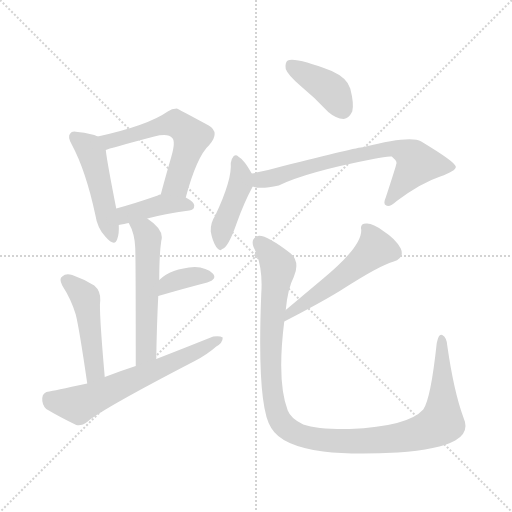
t = 0.00 s
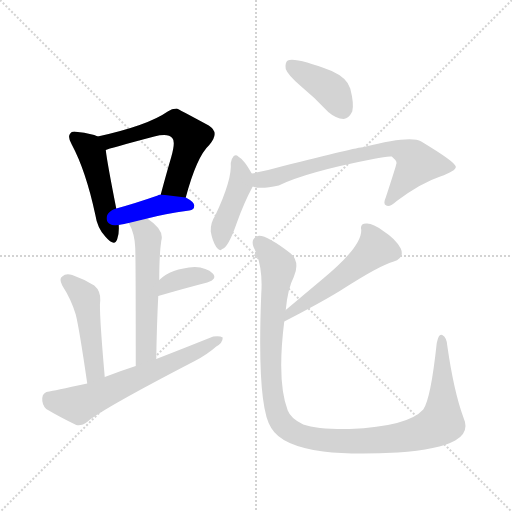
t = 1.68 s
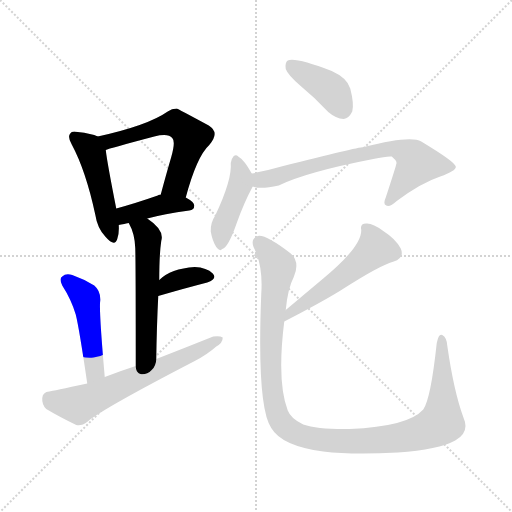
t = 3.37 s
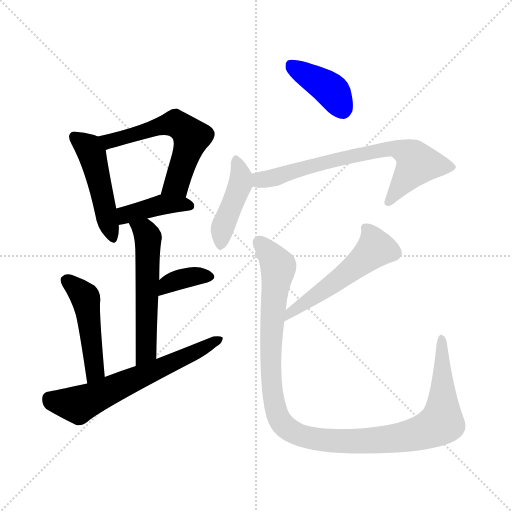
t = 5.05 s
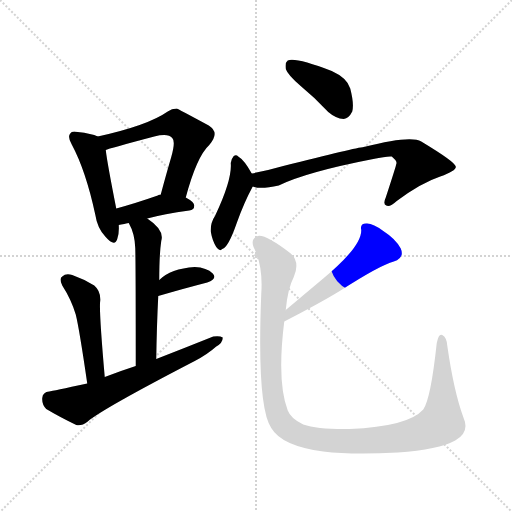
t = 6.73 s
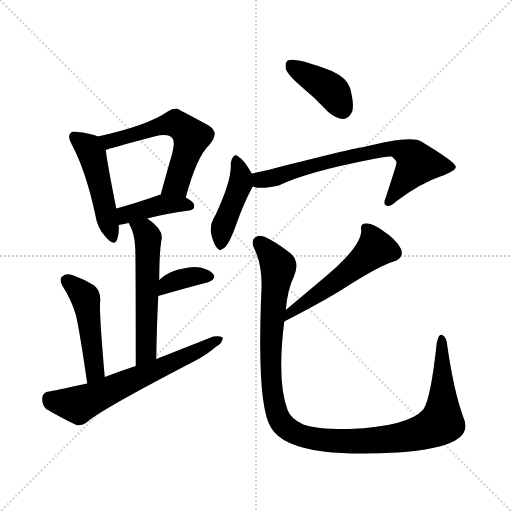
t = 8.42 s

The animated SVG that drew these frames (rendered in a browser with its animation timeline set to each time). Animation: 12 CSS @keyframes rules; one cycle of 8.42 s.

<svg version="1.1" viewBox="0 0 1024 1024" xmlns="http://www.w3.org/2000/svg">
  <g stroke="lightgray" stroke-dasharray="1,1" stroke-width="1" transform="scale(4, 4)">
    <line x1="0" y1="0" x2="256" y2="256"></line>
    <line x1="256" y1="0" x2="0" y2="256"></line>
    <line x1="128" y1="0" x2="128" y2="256"></line>
    <line x1="0" y1="128" x2="256" y2="128"></line>
  </g>
<g transform="scale(1, -1) translate(0, -900)">
   <style type="text/css">
    @keyframes keyframes0 {
      from {
       stroke: blue;
       stroke-dashoffset: 474;
       stroke-width: 128;
       }
       61% {
       animation-timing-function: step-end;
       stroke: blue;
       stroke-dashoffset: 0;
       stroke-width: 128;
       }
       to {
       stroke: black;
       stroke-width: 1024;
       }
       }
       #make-me-a-hanzi-animation-0 {
         animation: keyframes0 0.635742s both;
         animation-delay: 0.000000s;
         animation-timing-function: linear;
       }
    @keyframes keyframes1 {
      from {
       stroke: blue;
       stroke-dashoffset: 577;
       stroke-width: 128;
       }
       65% {
       animation-timing-function: step-end;
       stroke: blue;
       stroke-dashoffset: 0;
       stroke-width: 128;
       }
       to {
       stroke: black;
       stroke-width: 1024;
       }
       }
       #make-me-a-hanzi-animation-1 {
         animation: keyframes1 0.719564s both;
         animation-delay: 0.635742s;
         animation-timing-function: linear;
       }
    @keyframes keyframes2 {
      from {
       stroke: blue;
       stroke-dashoffset: 402;
       stroke-width: 128;
       }
       57% {
       animation-timing-function: step-end;
       stroke: blue;
       stroke-dashoffset: 0;
       stroke-width: 128;
       }
       to {
       stroke: black;
       stroke-width: 1024;
       }
       }
       #make-me-a-hanzi-animation-2 {
         animation: keyframes2 0.577148s both;
         animation-delay: 1.355306s;
         animation-timing-function: linear;
       }
    @keyframes keyframes3 {
      from {
       stroke: blue;
       stroke-dashoffset: 550;
       stroke-width: 128;
       }
       64% {
       animation-timing-function: step-end;
       stroke: blue;
       stroke-dashoffset: 0;
       stroke-width: 128;
       }
       to {
       stroke: black;
       stroke-width: 1024;
       }
       }
       #make-me-a-hanzi-animation-3 {
         animation: keyframes3 0.697591s both;
         animation-delay: 1.932454s;
         animation-timing-function: linear;
       }
    @keyframes keyframes4 {
      from {
       stroke: blue;
       stroke-dashoffset: 361;
       stroke-width: 128;
       }
       54% {
       animation-timing-function: step-end;
       stroke: blue;
       stroke-dashoffset: 0;
       stroke-width: 128;
       }
       to {
       stroke: black;
       stroke-width: 1024;
       }
       }
       #make-me-a-hanzi-animation-4 {
         animation: keyframes4 0.543783s both;
         animation-delay: 2.630046s;
         animation-timing-function: linear;
       }
    @keyframes keyframes5 {
      from {
       stroke: blue;
       stroke-dashoffset: 472;
       stroke-width: 128;
       }
       61% {
       animation-timing-function: step-end;
       stroke: blue;
       stroke-dashoffset: 0;
       stroke-width: 128;
       }
       to {
       stroke: black;
       stroke-width: 1024;
       }
       }
       #make-me-a-hanzi-animation-5 {
         animation: keyframes5 0.634115s both;
         animation-delay: 3.173828s;
         animation-timing-function: linear;
       }
    @keyframes keyframes6 {
      from {
       stroke: blue;
       stroke-dashoffset: 629;
       stroke-width: 128;
       }
       67% {
       animation-timing-function: step-end;
       stroke: blue;
       stroke-dashoffset: 0;
       stroke-width: 128;
       }
       to {
       stroke: black;
       stroke-width: 1024;
       }
       }
       #make-me-a-hanzi-animation-6 {
         animation: keyframes6 0.761882s both;
         animation-delay: 3.807943s;
         animation-timing-function: linear;
       }
    @keyframes keyframes7 {
      from {
       stroke: blue;
       stroke-dashoffset: 399;
       stroke-width: 128;
       }
       56% {
       animation-timing-function: step-end;
       stroke: blue;
       stroke-dashoffset: 0;
       stroke-width: 128;
       }
       to {
       stroke: black;
       stroke-width: 1024;
       }
       }
       #make-me-a-hanzi-animation-7 {
         animation: keyframes7 0.574707s both;
         animation-delay: 4.569824s;
         animation-timing-function: linear;
       }
    @keyframes keyframes8 {
      from {
       stroke: blue;
       stroke-dashoffset: 430;
       stroke-width: 128;
       }
       58% {
       animation-timing-function: step-end;
       stroke: blue;
       stroke-dashoffset: 0;
       stroke-width: 128;
       }
       to {
       stroke: black;
       stroke-width: 1024;
       }
       }
       #make-me-a-hanzi-animation-8 {
         animation: keyframes8 0.599935s both;
         animation-delay: 5.144531s;
         animation-timing-function: linear;
       }
    @keyframes keyframes9 {
      from {
       stroke: blue;
       stroke-dashoffset: 696;
       stroke-width: 128;
       }
       69% {
       animation-timing-function: step-end;
       stroke: blue;
       stroke-dashoffset: 0;
       stroke-width: 128;
       }
       to {
       stroke: black;
       stroke-width: 1024;
       }
       }
       #make-me-a-hanzi-animation-9 {
         animation: keyframes9 0.816406s both;
         animation-delay: 5.744466s;
         animation-timing-function: linear;
       }
    @keyframes keyframes10 {
      from {
       stroke: blue;
       stroke-dashoffset: 529;
       stroke-width: 128;
       }
       63% {
       animation-timing-function: step-end;
       stroke: blue;
       stroke-dashoffset: 0;
       stroke-width: 128;
       }
       to {
       stroke: black;
       stroke-width: 1024;
       }
       }
       #make-me-a-hanzi-animation-10 {
         animation: keyframes10 0.680501s both;
         animation-delay: 6.560872s;
         animation-timing-function: linear;
       }
    @keyframes keyframes11 {
      from {
       stroke: blue;
       stroke-dashoffset: 1134;
       stroke-width: 128;
       }
       79% {
       animation-timing-function: step-end;
       stroke: blue;
       stroke-dashoffset: 0;
       stroke-width: 128;
       }
       to {
       stroke: black;
       stroke-width: 1024;
       }
       }
       #make-me-a-hanzi-animation-11 {
         animation: keyframes11 1.172852s both;
         animation-delay: 7.241374s;
         animation-timing-function: linear;
       }
</style>
<path d="M 195.5 627.0 Q 183.5 633.0 155.5 636.0 Q 143.5 639.0 140.5 633.0 Q 134.5 627.0 143.5 611.0 Q 171.5 559.0 190.5 471.0 Q 194.5 444.0 210.5 427.0 Q 229.5 405.0 234.5 422.0 Q 238.5 432.0 237.5 450.0 L 232.5 483.0 Q 214.5 574.0 211.5 600.0 C 208.5 622.0 208.5 622.0 195.5 627.0 Z" fill="lightgray"></path> 
<path d="M 371.5 505.0 Q 393.5 587.0 418.5 610.0 Q 440.5 635.0 417.5 649.0 Q 354.5 683.0 353.5 683.0 Q 343.5 683.0 335.5 677.0 Q 295.5 649.0 195.5 627.0 C 166.5 620.0 183.5 591.0 211.5 600.0 Q 217.5 603.0 308.5 627.0 Q 336.5 634.0 344.5 624.0 Q 351.5 617.0 342.5 586.0 Q 332.5 552.0 321.5 511.0 C 313.5 482.0 363.5 476.0 371.5 505.0 Z" fill="lightgray"></path> 
<path d="M 294.5 463.0 Q 327.5 472.0 378.5 479.0 Q 388.5 480.0 388.5 489.0 Q 388.5 496.0 371.5 505.0 L 321.5 511.0 Q 317.5 511.0 315.5 509.0 Q 269.5 493.0 232.5 483.0 C 203.5 475.0 208.5 444.0 237.5 450.0 Q 241.5 451.0 248.5 452.0 Q 251.5 453.0 257.5 454.0 L 294.5 463.0 Z" fill="lightgray"></path> 
<path d="M 312.5 182.0 Q 313.5 249.0 316.5 308.0 L 318.5 340.0 Q 318.5 391.0 322.5 418.0 Q 329.5 440.0 294.5 463.0 C 270.5 480.0 244.5 481.0 257.5 454.0 Q 269.5 433.0 270.5 404.0 Q 271.5 380.0 271.5 168.0 C 271.5 138.0 312.5 152.0 312.5 182.0 Z" fill="lightgray"></path> 
<path d="M 316.5 308.0 Q 371.5 324.0 414.5 335.0 Q 435.5 342.0 425.5 353.0 Q 413.5 365.0 389.5 366.0 Q 341.5 363.0 318.5 340.0 C 296.5 319.0 287.5 300.0 316.5 308.0 Z" fill="lightgray"></path> 
<path d="M 209.5 146.0 Q 197.5 282.0 200.5 299.0 Q 201.5 318.0 188.5 329.0 Q 167.5 342.0 144.5 350.0 Q 131.5 354.0 124.5 347.0 Q 117.5 343.0 124.5 329.0 Q 142.5 301.0 151.5 271.0 Q 158.5 243.0 174.5 133.0 C 178.5 103.0 212.5 116.0 209.5 146.0 Z" fill="lightgray"></path> 
<path d="M 174.5 133.0 Q 104.5 118.0 98.5 117.0 Q 85.5 116.0 84.5 104.0 Q 83.5 91.0 92.5 82.0 Q 117.5 67.0 152.5 50.0 Q 162.5 47.0 175.5 57.0 Q 202.5 81.0 389.5 178.0 Q 414.5 191.0 432.5 207.0 Q 445.5 214.0 445.5 225.0 Q 439.5 229.0 426.5 227.0 Q 371.5 205.0 312.5 182.0 L 271.5 168.0 Q 240.5 158.0 209.5 146.0 L 174.5 133.0 Z" fill="lightgray"></path> 
<path d="M 602.5 727.0 Q 629.5 705.0 656.5 676.0 Q 671.5 663.0 687.5 662.0 Q 697.5 663.0 704.5 677.0 Q 708.5 692.0 700.5 723.0 Q 694.5 744.0 663.5 758.0 Q 590.5 786.0 575.5 779.0 Q 569.5 775.0 571.5 762.0 Q 575.5 750.0 602.5 727.0 Z" fill="lightgray"></path> 
<path d="M 503.5 553.0 Q 488.5 580.0 476.5 587.0 Q 472.5 591.0 467.5 588.0 Q 463.5 584.0 461.5 574.0 Q 464.5 541.0 430.5 469.0 Q 420.5 454.0 421.5 437.0 Q 424.5 419.0 432.5 406.0 Q 439.5 396.0 444.5 402.0 Q 456.5 405.0 473.5 454.0 Q 488.5 496.0 505.5 527.0 C 511.5 539.0 511.5 539.0 503.5 553.0 Z" fill="lightgray"></path> 
<path d="M 505.5 527.0 Q 520.5 521.0 557.5 529.0 Q 612.5 556.0 746.5 582.0 Q 773.5 588.0 783.5 587.0 Q 795.5 577.0 792.5 572.0 Q 792.5 569.0 771.5 505.0 Q 765.5 492.0 772.5 489.0 Q 779.5 485.0 793.5 498.0 Q 841.5 534.0 880.5 547.0 Q 913.5 559.0 911.5 567.0 Q 910.5 576.0 842.5 617.0 Q 821.5 630.0 727.5 606.0 Q 712.5 605.0 566.5 568.0 Q 535.5 559.0 503.5 553.0 C 474.5 547.0 475.5 532.0 505.5 527.0 Z" fill="lightgray"></path> 
<path d="M 568.5 257.0 Q 638.5 293.0 679.5 318.0 Q 760.5 370.0 787.5 377.0 Q 809.5 384.0 801.5 403.0 Q 791.5 422.0 766.5 438.0 Q 745.5 454.0 732.5 453.0 Q 719.5 453.0 722.5 440.0 Q 723.5 407.0 646.5 343.0 Q 609.5 312.0 571.5 280.0 C 548.5 261.0 541.5 243.0 568.5 257.0 Z" fill="lightgray"></path> 
<path d="M 926.5 66.0 Q 907.5 118.0 894.5 209.0 Q 893.5 225.0 884.5 230.0 Q 877.5 234.0 873.5 214.0 Q 861.5 102.0 846.5 81.0 Q 816.5 47.0 699.5 42.0 Q 635.5 41.0 606.5 51.0 Q 581.5 63.0 575.5 79.0 Q 553.5 136.0 568.5 257.0 L 571.5 280.0 Q 575.5 323.0 587.5 346.0 Q 600.5 376.0 581.5 393.0 Q 530.5 432.0 515.5 428.0 Q 500.5 422.0 507.5 405.0 Q 526.5 368.0 522.5 312.0 Q 513.5 86.0 542.5 44.0 Q 563.5 8.0 646.5 -3.0 Q 704.5 -10.0 795.5 -5.0 Q 877.5 1.0 910.5 19.0 Q 940.5 35.0 926.5 66.0 Z" fill="lightgray"></path> 
      <clipPath id="make-me-a-hanzi-clip-0">
      <path d="M 195.5 627.0 Q 183.5 633.0 155.5 636.0 Q 143.5 639.0 140.5 633.0 Q 134.5 627.0 143.5 611.0 Q 171.5 559.0 190.5 471.0 Q 194.5 444.0 210.5 427.0 Q 229.5 405.0 234.5 422.0 Q 238.5 432.0 237.5 450.0 L 232.5 483.0 Q 214.5 574.0 211.5 600.0 C 208.5 622.0 208.5 622.0 195.5 627.0 Z" fill="lightgray"></path>
      </clipPath>
      <path clip-path="url(#make-me-a-hanzi-clip-0)" d="M 149.5 626.0 L 183.5 593.0 L 222.5 427.0 " fill="none" id="make-me-a-hanzi-animation-0" stroke-dasharray="346 692" stroke-linecap="round"></path>

      <clipPath id="make-me-a-hanzi-clip-1">
      <path d="M 371.5 505.0 Q 393.5 587.0 418.5 610.0 Q 440.5 635.0 417.5 649.0 Q 354.5 683.0 353.5 683.0 Q 343.5 683.0 335.5 677.0 Q 295.5 649.0 195.5 627.0 C 166.5 620.0 183.5 591.0 211.5 600.0 Q 217.5 603.0 308.5 627.0 Q 336.5 634.0 344.5 624.0 Q 351.5 617.0 342.5 586.0 Q 332.5 552.0 321.5 511.0 C 313.5 482.0 363.5 476.0 371.5 505.0 Z" fill="lightgray"></path>
      </clipPath>
      <path clip-path="url(#make-me-a-hanzi-clip-1)" d="M 206.5 624.0 L 217.5 617.0 L 344.5 653.0 L 371.5 640.0 L 383.5 626.0 L 353.5 532.0 L 328.5 518.0 " fill="none" id="make-me-a-hanzi-animation-1" stroke-dasharray="449 898" stroke-linecap="round"></path>

      <clipPath id="make-me-a-hanzi-clip-2">
      <path d="M 294.5 463.0 Q 327.5 472.0 378.5 479.0 Q 388.5 480.0 388.5 489.0 Q 388.5 496.0 371.5 505.0 L 321.5 511.0 Q 317.5 511.0 315.5 509.0 Q 269.5 493.0 232.5 483.0 C 203.5 475.0 208.5 444.0 237.5 450.0 Q 241.5 451.0 248.5 452.0 Q 251.5 453.0 257.5 454.0 L 294.5 463.0 Z" fill="lightgray"></path>
      </clipPath>
      <path clip-path="url(#make-me-a-hanzi-clip-2)" d="M 242.5 456.0 L 256.5 472.0 L 314.5 489.0 L 378.5 489.0 " fill="none" id="make-me-a-hanzi-animation-2" stroke-dasharray="274 548" stroke-linecap="round"></path>

      <clipPath id="make-me-a-hanzi-clip-3">
      <path d="M 312.5 182.0 Q 313.5 249.0 316.5 308.0 L 318.5 340.0 Q 318.5 391.0 322.5 418.0 Q 329.5 440.0 294.5 463.0 C 270.5 480.0 244.5 481.0 257.5 454.0 Q 269.5 433.0 270.5 404.0 Q 271.5 380.0 271.5 168.0 C 271.5 138.0 312.5 152.0 312.5 182.0 Z" fill="lightgray"></path>
      </clipPath>
      <path clip-path="url(#make-me-a-hanzi-clip-3)" d="M 264.5 451.0 L 290.5 437.0 L 295.5 425.0 L 292.5 197.0 L 274.5 182.0 " fill="none" id="make-me-a-hanzi-animation-3" stroke-dasharray="422 844" stroke-linecap="round"></path>

      <clipPath id="make-me-a-hanzi-clip-4">
      <path d="M 316.5 308.0 Q 371.5 324.0 414.5 335.0 Q 435.5 342.0 425.5 353.0 Q 413.5 365.0 389.5 366.0 Q 341.5 363.0 318.5 340.0 C 296.5 319.0 287.5 300.0 316.5 308.0 Z" fill="lightgray"></path>
      </clipPath>
      <path clip-path="url(#make-me-a-hanzi-clip-4)" d="M 323.5 313.0 L 335.5 330.0 L 354.5 340.0 L 394.5 349.0 L 416.5 346.0 " fill="none" id="make-me-a-hanzi-animation-4" stroke-dasharray="233 466" stroke-linecap="round"></path>

      <clipPath id="make-me-a-hanzi-clip-5">
      <path d="M 209.5 146.0 Q 197.5 282.0 200.5 299.0 Q 201.5 318.0 188.5 329.0 Q 167.5 342.0 144.5 350.0 Q 131.5 354.0 124.5 347.0 Q 117.5 343.0 124.5 329.0 Q 142.5 301.0 151.5 271.0 Q 158.5 243.0 174.5 133.0 C 178.5 103.0 212.5 116.0 209.5 146.0 Z" fill="lightgray"></path>
      </clipPath>
      <path clip-path="url(#make-me-a-hanzi-clip-5)" d="M 133.5 338.0 L 161.5 316.0 L 173.5 292.0 L 190.5 160.0 L 176.5 145.0 " fill="none" id="make-me-a-hanzi-animation-5" stroke-dasharray="344 688" stroke-linecap="round"></path>

      <clipPath id="make-me-a-hanzi-clip-6">
      <path d="M 174.5 133.0 Q 104.5 118.0 98.5 117.0 Q 85.5 116.0 84.5 104.0 Q 83.5 91.0 92.5 82.0 Q 117.5 67.0 152.5 50.0 Q 162.5 47.0 175.5 57.0 Q 202.5 81.0 389.5 178.0 Q 414.5 191.0 432.5 207.0 Q 445.5 214.0 445.5 225.0 Q 439.5 229.0 426.5 227.0 Q 371.5 205.0 312.5 182.0 L 271.5 168.0 Q 240.5 158.0 209.5 146.0 L 174.5 133.0 Z" fill="lightgray"></path>
      </clipPath>
      <path clip-path="url(#make-me-a-hanzi-clip-6)" d="M 97.5 104.0 L 156.5 90.0 L 440.5 221.0 " fill="none" id="make-me-a-hanzi-animation-6" stroke-dasharray="501 1002" stroke-linecap="round"></path>

      <clipPath id="make-me-a-hanzi-clip-7">
      <path d="M 602.5 727.0 Q 629.5 705.0 656.5 676.0 Q 671.5 663.0 687.5 662.0 Q 697.5 663.0 704.5 677.0 Q 708.5 692.0 700.5 723.0 Q 694.5 744.0 663.5 758.0 Q 590.5 786.0 575.5 779.0 Q 569.5 775.0 571.5 762.0 Q 575.5 750.0 602.5 727.0 Z" fill="lightgray"></path>
      </clipPath>
      <path clip-path="url(#make-me-a-hanzi-clip-7)" d="M 580.5 771.0 L 664.5 717.0 L 685.5 679.0 " fill="none" id="make-me-a-hanzi-animation-7" stroke-dasharray="271 542" stroke-linecap="round"></path>

      <clipPath id="make-me-a-hanzi-clip-8">
      <path d="M 503.5 553.0 Q 488.5 580.0 476.5 587.0 Q 472.5 591.0 467.5 588.0 Q 463.5 584.0 461.5 574.0 Q 464.5 541.0 430.5 469.0 Q 420.5 454.0 421.5 437.0 Q 424.5 419.0 432.5 406.0 Q 439.5 396.0 444.5 402.0 Q 456.5 405.0 473.5 454.0 Q 488.5 496.0 505.5 527.0 C 511.5 539.0 511.5 539.0 503.5 553.0 Z" fill="lightgray"></path>
      </clipPath>
      <path clip-path="url(#make-me-a-hanzi-clip-8)" d="M 470.5 578.0 L 481.5 551.0 L 481.5 532.0 L 446.5 447.0 L 441.5 413.0 " fill="none" id="make-me-a-hanzi-animation-8" stroke-dasharray="302 604" stroke-linecap="round"></path>

      <clipPath id="make-me-a-hanzi-clip-9">
      <path d="M 505.5 527.0 Q 520.5 521.0 557.5 529.0 Q 612.5 556.0 746.5 582.0 Q 773.5 588.0 783.5 587.0 Q 795.5 577.0 792.5 572.0 Q 792.5 569.0 771.5 505.0 Q 765.5 492.0 772.5 489.0 Q 779.5 485.0 793.5 498.0 Q 841.5 534.0 880.5 547.0 Q 913.5 559.0 911.5 567.0 Q 910.5 576.0 842.5 617.0 Q 821.5 630.0 727.5 606.0 Q 712.5 605.0 566.5 568.0 Q 535.5 559.0 503.5 553.0 C 474.5 547.0 475.5 532.0 505.5 527.0 Z" fill="lightgray"></path>
      </clipPath>
      <path clip-path="url(#make-me-a-hanzi-clip-9)" d="M 511.5 547.0 L 520.5 540.0 L 546.5 543.0 L 582.5 559.0 L 648.5 576.0 L 762.5 601.0 L 797.5 601.0 L 825.5 586.0 L 833.5 571.0 L 776.5 496.0 " fill="none" id="make-me-a-hanzi-animation-9" stroke-dasharray="568 1136" stroke-linecap="round"></path>

      <clipPath id="make-me-a-hanzi-clip-10">
      <path d="M 568.5 257.0 Q 638.5 293.0 679.5 318.0 Q 760.5 370.0 787.5 377.0 Q 809.5 384.0 801.5 403.0 Q 791.5 422.0 766.5 438.0 Q 745.5 454.0 732.5 453.0 Q 719.5 453.0 722.5 440.0 Q 723.5 407.0 646.5 343.0 Q 609.5 312.0 571.5 280.0 C 548.5 261.0 541.5 243.0 568.5 257.0 Z" fill="lightgray"></path>
      </clipPath>
      <path clip-path="url(#make-me-a-hanzi-clip-10)" d="M 730.5 444.0 L 751.5 403.0 L 678.5 341.0 L 582.5 277.0 L 576.5 262.0 " fill="none" id="make-me-a-hanzi-animation-10" stroke-dasharray="401 802" stroke-linecap="round"></path>

      <clipPath id="make-me-a-hanzi-clip-11">
      <path d="M 926.5 66.0 Q 907.5 118.0 894.5 209.0 Q 893.5 225.0 884.5 230.0 Q 877.5 234.0 873.5 214.0 Q 861.5 102.0 846.5 81.0 Q 816.5 47.0 699.5 42.0 Q 635.5 41.0 606.5 51.0 Q 581.5 63.0 575.5 79.0 Q 553.5 136.0 568.5 257.0 L 571.5 280.0 Q 575.5 323.0 587.5 346.0 Q 600.5 376.0 581.5 393.0 Q 530.5 432.0 515.5 428.0 Q 500.5 422.0 507.5 405.0 Q 526.5 368.0 522.5 312.0 Q 513.5 86.0 542.5 44.0 Q 563.5 8.0 646.5 -3.0 Q 704.5 -10.0 795.5 -5.0 Q 877.5 1.0 910.5 19.0 Q 940.5 35.0 926.5 66.0 Z" fill="lightgray"></path>
      </clipPath>
      <path clip-path="url(#make-me-a-hanzi-clip-11)" d="M 519.5 415.0 L 556.5 364.0 L 541.5 227.0 L 542.5 134.0 L 555.5 68.0 L 583.5 37.0 L 640.5 20.0 L 705.5 17.0 L 802.5 25.0 L 873.5 49.0 L 883.5 57.0 L 885.5 85.0 L 883.5 222.0 " fill="none" id="make-me-a-hanzi-animation-11" stroke-dasharray="1006 2012" stroke-linecap="round"></path>

</g>
</svg>
